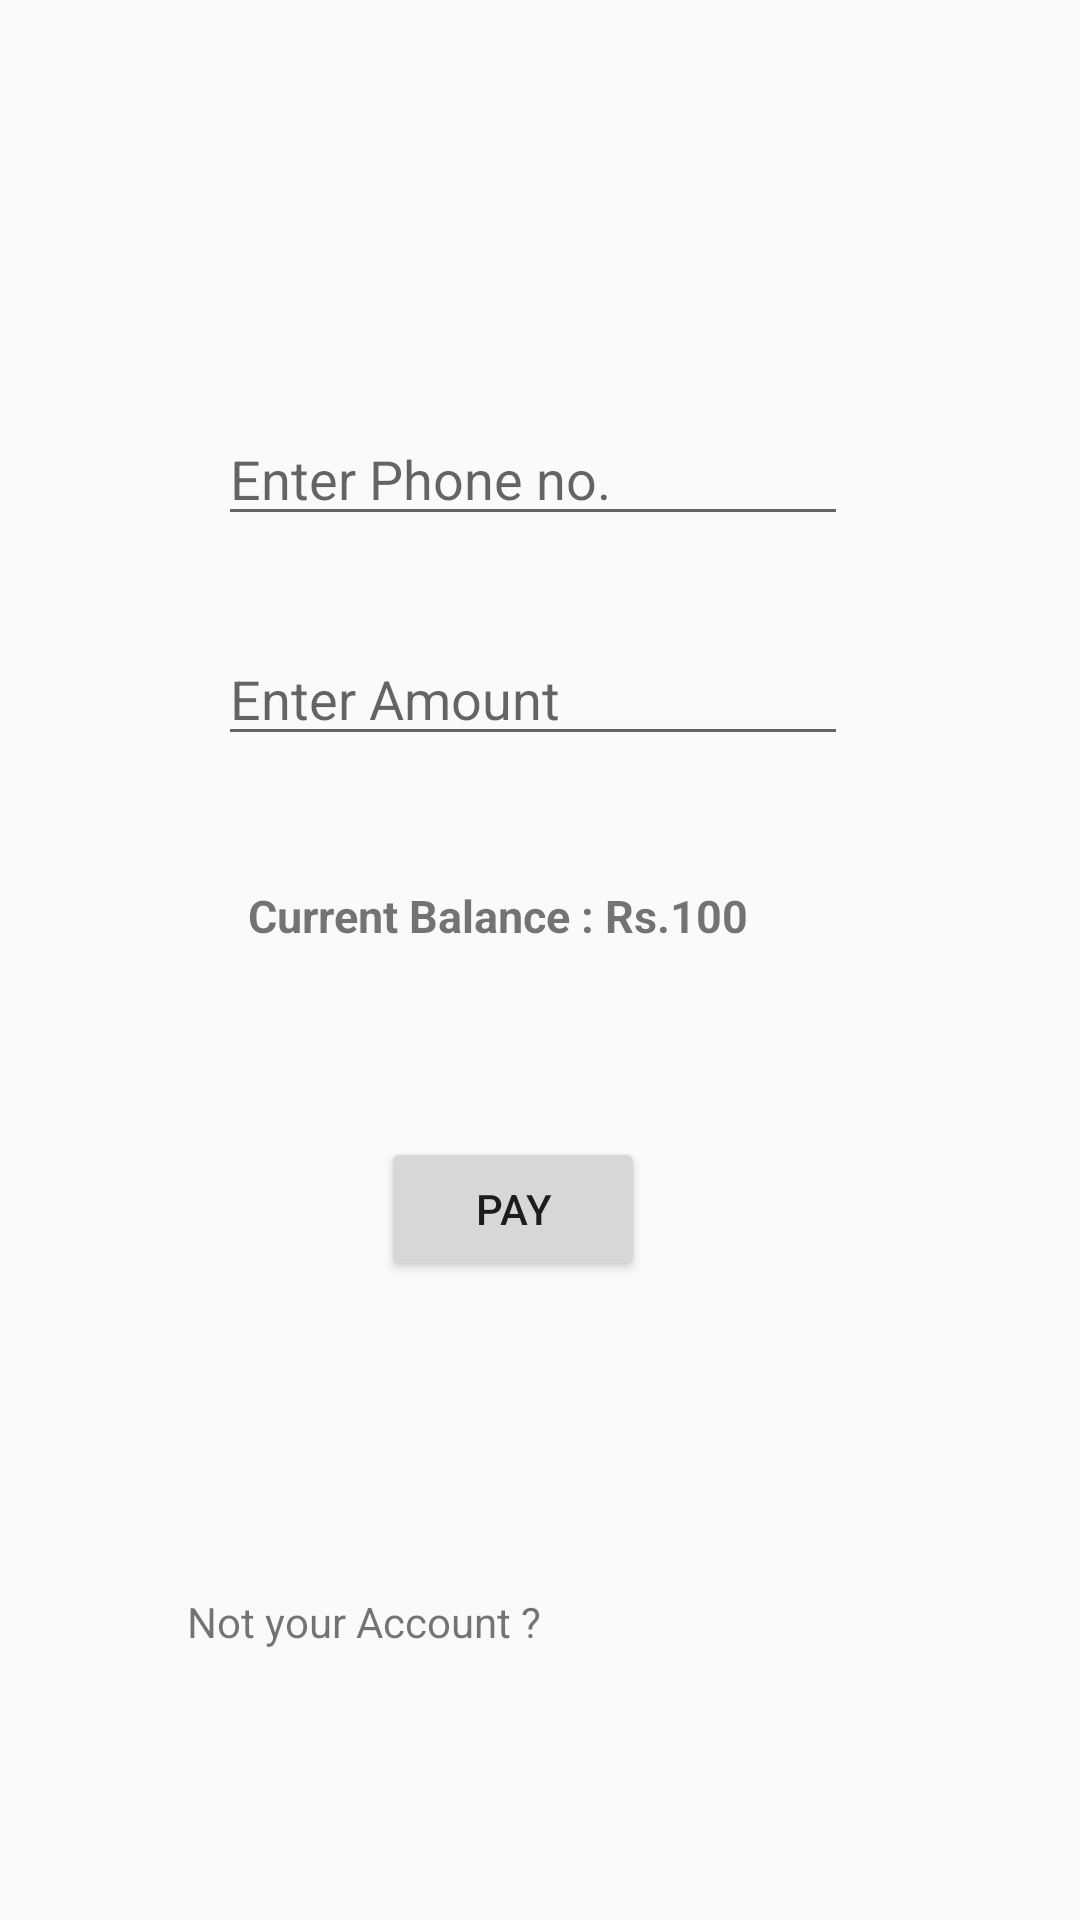

Write the Android layout XML for this screen, with the resource values it uses.
<!-- AndroidManifest.xml: application theme AppTheme -->
<!-- res/layout/activity_pay.xml -->
<?xml version="1.0" encoding="utf-8"?>
<androidx.constraintlayout.widget.ConstraintLayout xmlns:android="http://schemas.android.com/apk/res/android"
    xmlns:app="http://schemas.android.com/apk/res-auto"
    xmlns:tools="http://schemas.android.com/tools"
    android:layout_width="match_parent"
    android:layout_height="match_parent"
    tools:context="com.dhruv.app.payActivity">

    <EditText
        android:id="@+id/userNumber"
        android:layout_width="wrap_content"
        android:layout_height="wrap_content"
        android:layout_marginBottom="32dp"
        android:ems="10"
        android:hint="Enter Phone no."
        android:inputType="numberSigned"
        app:layout_constraintBottom_toTopOf="@+id/paymentAmount"
        app:layout_constraintStart_toStartOf="@+id/paymentAmount"
        app:layout_constraintTop_toBottomOf="@+id/textView2" />

    <TextView
        android:id="@+id/textView2"
        android:layout_width="199dp"
        android:layout_height="0dp"
        android:layout_marginTop="76dp"
        android:layout_marginBottom="62dp"
        android:text="Confirm Payment"
        android:textSize="20sp"
        android:textStyle="bold"
        app:layout_constraintBottom_toTopOf="@+id/userNumber"
        app:layout_constraintEnd_toEndOf="parent"
        app:layout_constraintStart_toStartOf="parent"
        app:layout_constraintTop_toTopOf="parent" />

    <Button
        android:id="@+id/paymentButton"
        android:layout_width="wrap_content"
        android:layout_height="wrap_content"
        android:layout_marginBottom="104dp"
        android:text="Pay"
        app:layout_constraintBottom_toTopOf="@+id/textView7"
        app:layout_constraintEnd_toEndOf="parent"
        app:layout_constraintHorizontal_bias="0.467"
        app:layout_constraintStart_toStartOf="parent"
        app:layout_constraintTop_toBottomOf="@+id/currentBalance" />

    <EditText
        android:id="@+id/paymentAmount"
        android:layout_width="wrap_content"
        android:layout_height="wrap_content"
        android:layout_marginBottom="43dp"
        android:ems="10"
        android:hint="Enter Amount"
        android:inputType="numberDecimal"
        app:layout_constraintBottom_toTopOf="@+id/currentBalance"
        app:layout_constraintEnd_toEndOf="parent"
        app:layout_constraintHorizontal_bias="0.484"
        app:layout_constraintStart_toStartOf="parent"
        app:layout_constraintTop_toBottomOf="@+id/userNumber" />

    <Button
        android:id="@+id/paymentRcvButton"
        android:layout_width="220dp"
        android:layout_height="0dp"
        android:layout_marginBottom="76dp"
        android:text="Receive Payment"
        app:layout_constraintBottom_toBottomOf="parent"
        app:layout_constraintEnd_toEndOf="parent"
        app:layout_constraintHorizontal_bias="0.445"
        app:layout_constraintStart_toStartOf="parent"
        app:layout_constraintTop_toBottomOf="@+id/textView7" />

    <TextView
        android:id="@+id/currentBalance"
        android:layout_width="179dp"
        android:layout_height="36dp"
        android:layout_marginBottom="48dp"
        android:text="Current Balance : Rs.100"
        android:textSize="15sp"
        android:textStyle="bold"
        app:layout_constraintBottom_toTopOf="@+id/paymentButton"
        app:layout_constraintEnd_toEndOf="parent"
        app:layout_constraintHorizontal_bias="0.456"
        app:layout_constraintStart_toStartOf="parent"
        app:layout_constraintTop_toBottomOf="@+id/paymentAmount" />

    <TextView
        android:id="@+id/textView7"
        android:layout_width="157dp"
        android:layout_height="22dp"
        android:layout_marginBottom="12dp"
        android:text="Not your Account ?"
        app:layout_constraintBottom_toTopOf="@+id/paymentRcvButton"
        app:layout_constraintEnd_toEndOf="@+id/paymentButton"
        app:layout_constraintHorizontal_bias="0.0"
        app:layout_constraintStart_toStartOf="@+id/paymentRcvButton"
        app:layout_constraintTop_toBottomOf="@+id/paymentButton" />
</androidx.constraintlayout.widget.ConstraintLayout>
<!-- resources referenced by this layout -->
<resources>
  <style name="AppTheme" parent="Theme.AppCompat.Light.DarkActionBar">
          
          <item name="colorPrimary">@color/colorPrimary</item>
          <item name="colorPrimaryDark">@color/colorPrimaryDark</item>
          <item name="colorAccent">@color/colorAccent</item>
      </style>
  <!-- not gathered from this repository: default colours our renderer supplied (Android Studio template values) -->
  <color name="colorPrimary">#FF6200EE</color>
  <color name="colorPrimaryDark">#FF3700B3</color>
  <color name="colorAccent">#FF03DAC5</color>
</resources>
